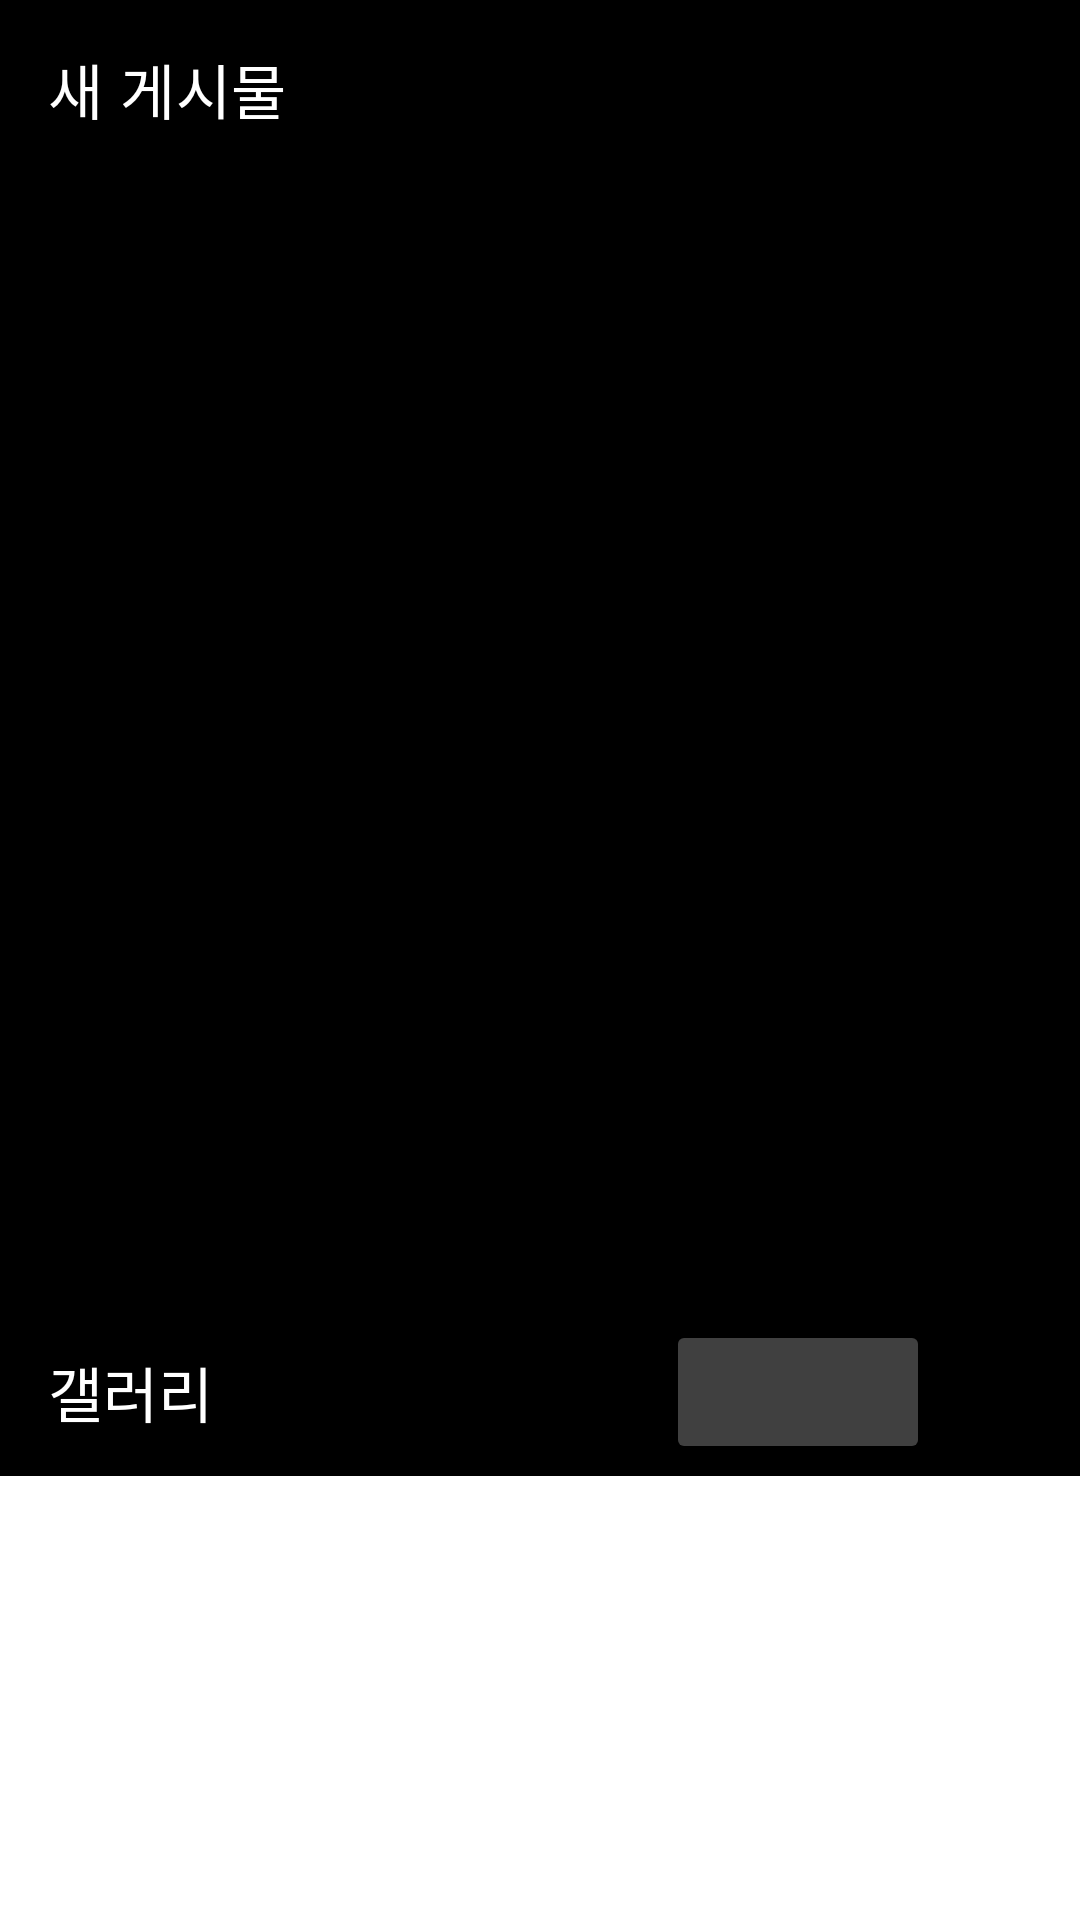

Layout XML and referenced resources for this Android screen:
<!-- AndroidManifest.xml: application theme Theme.Android -->
<!-- res/layout/activity_add.xml -->
<?xml version="1.0" encoding="utf-8"?>
<layout>
    <data>
        <variable
            name="viewModel"
            type="com.example.android.GalleryViewModel" />

        <import type="android.view.View" />
    </data>
    <androidx.coordinatorlayout.widget.CoordinatorLayout xmlns:android="http://schemas.android.com/apk/res/android"
        xmlns:app="http://schemas.android.com/apk/res-auto"
        xmlns:tools="http://schemas.android.com/tools"
        android:layout_width="match_parent"
        android:layout_height="match_parent"
        tools:context=".activity.Gallery">

        <com.google.android.material.appbar.AppBarLayout
            android:layout_width="match_parent"
            android:layout_height="wrap_content"
            android:background="#000000">

            <com.google.android.material.appbar.CollapsingToolbarLayout
                android:layout_width="match_parent"
                android:layout_height="wrap_content"
                app:layout_scrollFlags="scroll|exitUntilCollapsed">

                <com.google.android.material.appbar.MaterialToolbar
                    android:layout_width="wrap_content"
                    android:layout_height="wrap_content" />

                <ImageView
                    android:id="@+id/imageView"
                    android:layout_width="match_parent"
                    android:layout_height="380dp"
                    android:layout_marginTop="?attr/actionBarSize" />

                <com.google.android.material.appbar.MaterialToolbar
                    android:id="@+id/galleryToolbar"
                    android:layout_width="match_parent"
                    android:layout_height="wrap_content"
                    android:background="#000000"
                    android:theme="@style/MyActionBar"
                    app:layout_collapseMode="pin"
                    app:titleTextColor="@color/white"
                    app:titleMarginTop="15dp"
                    app:title="새 게시물" />

            </com.google.android.material.appbar.CollapsingToolbarLayout>


        </com.google.android.material.appbar.AppBarLayout>

        <LinearLayout
            android:layout_width="match_parent"
            android:layout_height="match_parent"
            android:orientation="vertical"
            app:layout_behavior="@string/appbar_scrolling_view_behavior">

            <androidx.constraintlayout.widget.ConstraintLayout
                android:id="@+id/toolbar"
                android:layout_width="match_parent"
                android:layout_height="?attr/actionBarSize"
                android:background="#000000"
                app:layout_collapseMode="pin">

                <TextView
                    android:id="@+id/tv"
                    android:layout_width="wrap_content"
                    android:layout_height="wrap_content"
                    android:layout_marginStart="16dp"
                    android:layout_marginLeft="16dp"
                    android:text="갤러리"
                    android:textColor="@color/design_default_color_on_primary"
                    android:textSize="20sp"
                    app:layout_constraintBottom_toBottomOf="parent"
                    app:layout_constraintStart_toStartOf="parent"
                    app:layout_constraintTop_toTopOf="parent" />

                <Button
                    android:id="@+id/button"
                    android:layout_width="wrap_content"
                    android:layout_height="wrap_content"
                    android:layout_marginRight="5dp"
                    android:backgroundTint="#404040"
                    android:insetLeft="5dp"
                    android:insetTop="8dp"
                    android:insetBottom="8dp"
                    android:paddingLeft="10dp"
                    android:paddingRight="10dp"
                    android:textColor="#FFFFFF"
                    android:onClick="@{viewModel.multiSelectButton}"
                    app:icon="@drawable/b_c"
                    app:iconSize="30dp"
                    app:iconTint="#FFFFFF"
                    app:layout_constraintBottom_toBottomOf="parent"
                    app:layout_constraintEnd_toStartOf="@+id/button2"
                    app:layout_constraintTop_toTopOf="parent"
                    app:shapeAppearance="@style/CustomShapeAppearance" />

                <Button
                    android:id="@+id/button2"
                    style="@style/Widget.App.Button.OutlinedButton.IconOnly"
                    android:layout_width="wrap_content"
                    android:layout_height="wrap_content"
                    android:layout_marginRight="10dp"
                    android:backgroundTint="#404040"
                    app:icon="@drawable/cjo"
                    app:iconSize="30dp"
                    app:iconTint="#FFFFFF"
                    app:layout_constraintBottom_toBottomOf="parent"
                    app:layout_constraintEnd_toEndOf="parent"
                    app:layout_constraintTop_toTopOf="parent"
                    app:shapeAppearance="@style/CustomShapeAppearance" />

            </androidx.constraintlayout.widget.ConstraintLayout>

            <androidx.recyclerview.widget.RecyclerView
                android:id="@+id/recyclerView2"
                android:layout_width="match_parent"
                android:layout_height="match_parent"
                app:layoutManager="androidx.recyclerview.widget.GridLayoutManager"
                app:spanCount="4" />
        </LinearLayout>

    </androidx.coordinatorlayout.widget.CoordinatorLayout>
</layout>
<!-- resources referenced by this layout -->
<resources>
  <color name="white">#FFFFFFFF</color>
  <style name="CustomShapeAppearance">
          <item name="cornerSizeTopLeft">16dp</item>
          <item name="cornerSizeTopRight">16dp</item>
          <item name="cornerSizeBottomLeft">16dp</item>
          <item name="cornerSizeBottomRight">16dp</item>
      </style>
  <style name="MyActionBar" parent="Widget.MaterialComponents.Toolbar">
          <item name="tint">#FFFFFF</item>
          <item name="iconTint">#4193EF</item>
      </style>
  <style name="Widget.App.Button.OutlinedButton.IconOnly" parent="Widget.MaterialComponents.Button">
          <item name="iconPadding">0dp</item>
          <item name="android:insetTop">0dp</item>
          <item name="android:insetBottom">0dp</item>
          <item name="android:paddingLeft">5dp</item>
          <item name="android:paddingRight">5dp</item>
          <item name="android:minWidth">35dp</item>
          <item name="android:minHeight">35dp</item>
      </style>
  <style name="Theme.Android" parent="Theme.MaterialComponents.DayNight.NoActionBar">
          
          <item name="colorPrimary">@color/purple_500</item>
          <item name="colorPrimaryVariant">@color/purple_700</item>
          <item name="colorOnPrimary">@color/white</item>
          
          <item name="colorSecondary">@color/teal_200</item>
          <item name="colorSecondaryVariant">@color/teal_700</item>
          <item name="colorOnSecondary">@color/black</item>
          
          <item name="android:statusBarColor" tools:targetApi="l">?attr/colorPrimaryVariant</item>
          
      </style>
  <color name="purple_500">#FF6200EE</color>
  <color name="purple_700">#FF3700B3</color>
  <color name="teal_200">#FF03DAC5</color>
  <color name="teal_700">#FF018786</color>
  <color name="black">#FF000000</color>
</resources>
